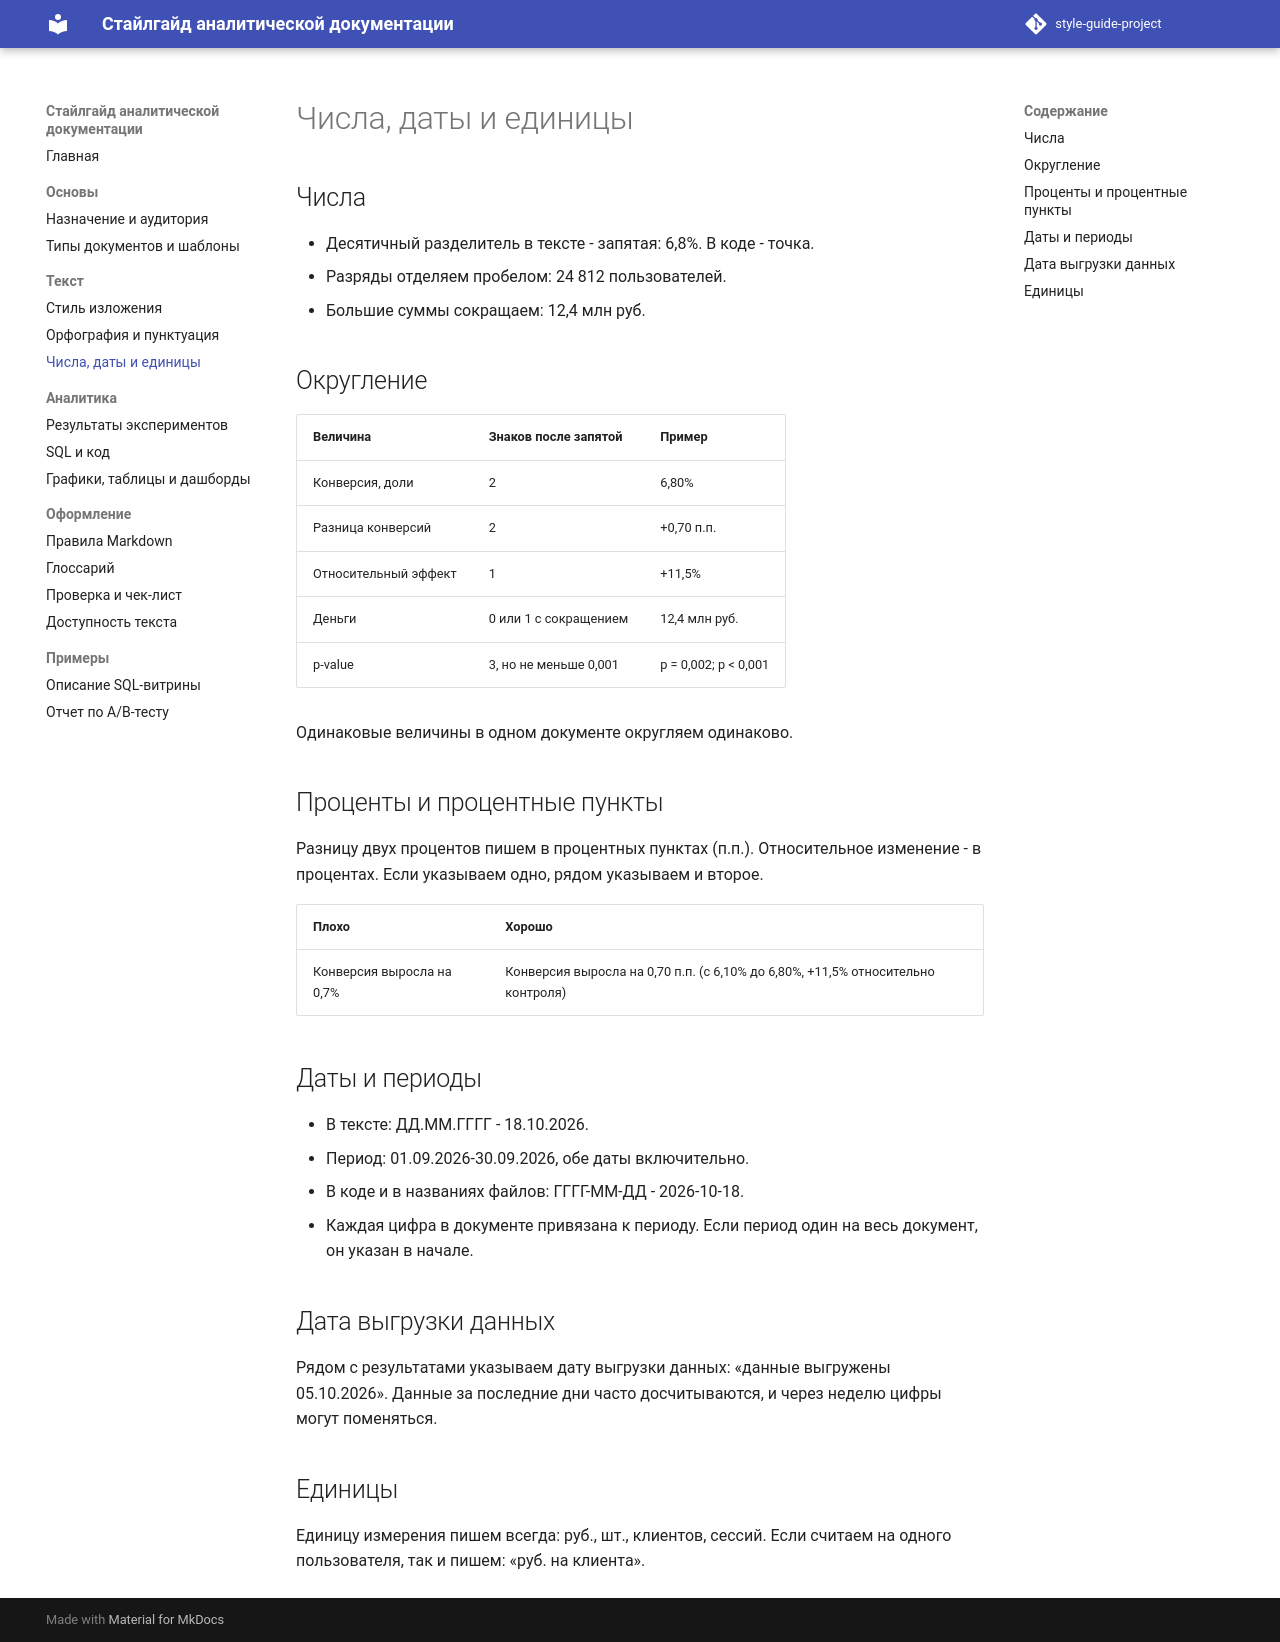

repository: AEli05/style-guide-project · page: numbers/index.html · generator: mkdocs

# Числа, даты и единицы

## Числа

- Десятичный разделитель в тексте - запятая: 6,8%. В коде - точка.
- Разряды отделяем пробелом: 24 812 пользователей.
- Большие суммы сокращаем: 12,4 млн руб.

## Округление

| Величина | Знаков после запятой | Пример |
| --- | --- | --- |
| Конверсия, доли | 2 | 6,80% |
| Разница конверсий | 2 | +0,70 п.п. |
| Относительный эффект | 1 | +11,5% |
| Деньги | 0 или 1 с сокращением | 12,4 млн руб. |
| p-value | 3, но не меньше 0,001 | p = 0,002; p < 0,001 |

Одинаковые величины в одном документе округляем одинаково.

## Проценты и процентные пункты

Разницу двух процентов пишем в процентных пунктах (п.п.). Относительное изменение - в процентах. Если указываем одно, рядом указываем и второе.

| Плохо | Хорошо |
| --- | --- |
| Конверсия выросла на 0,7% | Конверсия выросла на 0,70 п.п. (с 6,10% до 6,80%, +11,5% относительно контроля) |

## Даты и периоды

- В тексте: ДД.ММ.ГГГГ - 18.10.2026.
- Период: 01.09.2026-30.09.2026, обе даты включительно.
- В коде и в названиях файлов: ГГГГ-ММ-ДД - 2026-10-18.
- Каждая цифра в документе привязана к периоду. Если период один на весь документ, он указан в начале.

## Дата выгрузки данных

Рядом с результатами указываем дату выгрузки данных: «данные выгружены 05.10.2026». Данные за последние дни часто досчитываются, и через неделю цифры могут поменяться.

## Единицы

Единицу измерения пишем всегда: руб., шт., клиентов, сессий. Если считаем на одного пользователя, так и пишем: «руб. на клиента».
